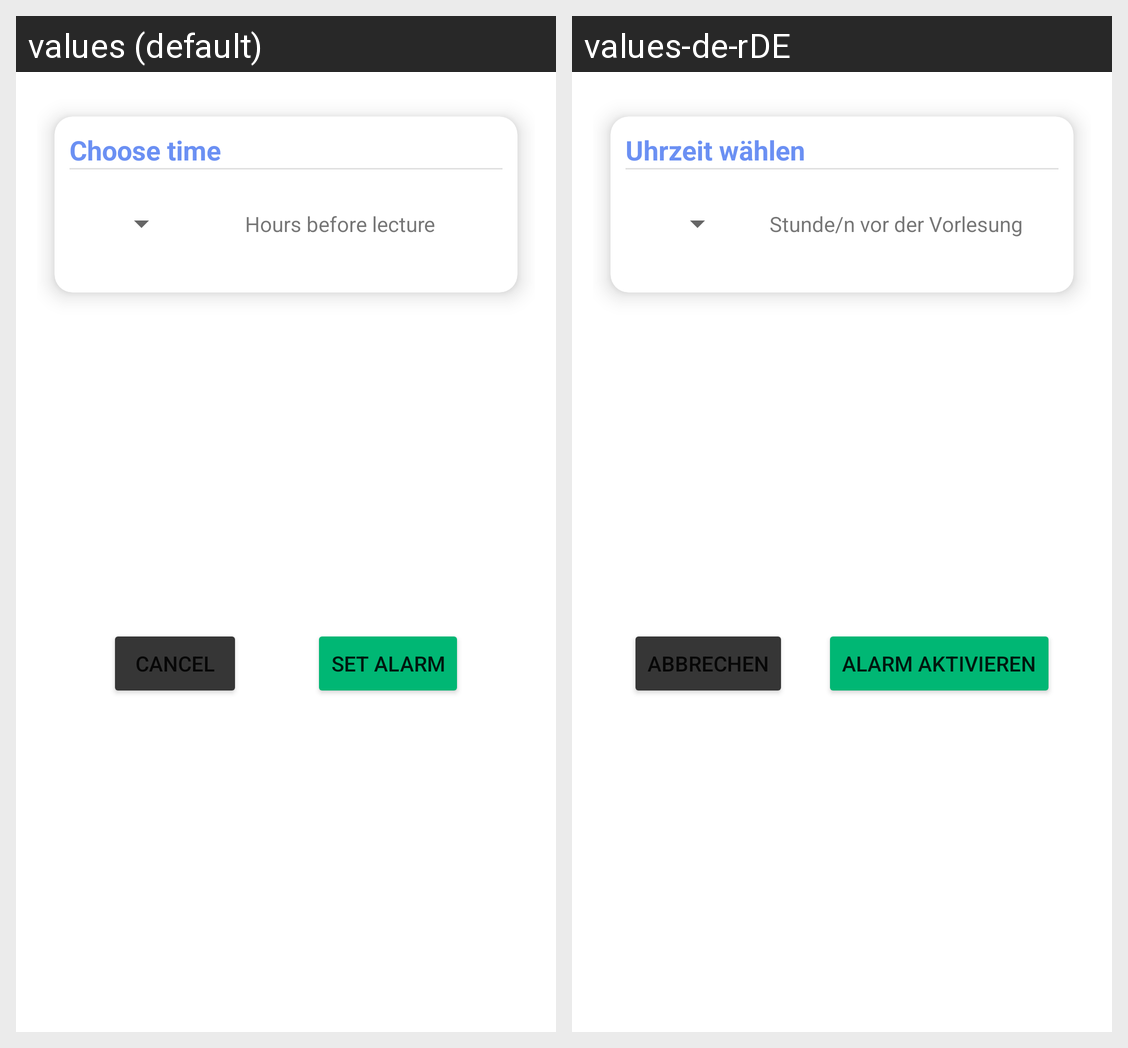

The Android screen above is rendered under two locales of the same app. Produce the string resources it draws, with the default and per-locale values.
Android screen res/layout/dialog_set_alarm.xml rendered under 2 locales, left to right: values (default), values-de-rDE. Device: Nexus 5 (rendered at 1080×1920; each locale shown at half size, 540×960, under a caption strip naming it); theme Theme.StundenplanHof.
Strings drawn on this screen, with the default value and each locale's value (text and hints the layout hard-codes, and strings that could not be matched under every locale, appear in the picture but are not listed):

chooseAlarmTime
  values: Choose time
  values-de-rDE: Uhrzeit wählen

hoursBeforeLecture
  values: Hours before lecture
  values-de-rDE: Stunde/n vor der Vorlesung

activateAlarm
  values: Set alarm
  values-de-rDE: Alarm aktivieren

cancel
  values: Cancel
  values-de-rDE: Abbrechen
